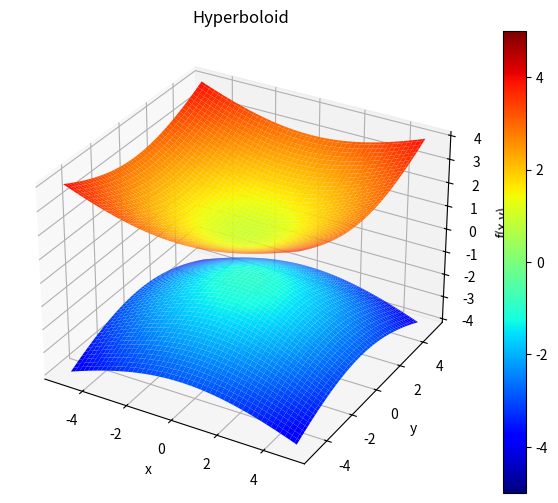

Recreate this plot in Python.
#Vũ Trọng Hưng-24162053
import numpy as np
import matplotlib.pyplot as plt
from mpl_toolkits.mplot3d import Axes3D

# Tạo lưới
x = np.linspace(-5, 5, 100)
y = np.linspace(-5, 5, 100)
X, Y = np.meshgrid(x, y)

# Tính Z
Z = np.sqrt(1 + 0.3*X**2 + 0.3*Y**2)

# Vẽ
fig = plt.figure(figsize=(8, 6))
ax = fig.add_subplot(111, projection='3d')

surf1 = ax.plot_surface(X, Y, Z,
                         cmap='jet',
                         vmin=-5, vmax=5)

surf2 = ax.plot_surface(X, Y, -Z,
                         cmap='jet',
                         vmin=-5, vmax=5)

# Thanh màu
fig.colorbar(surf1)

ax.set_title('Hyperboloid')
ax.set_xlabel('x')
ax.set_ylabel('y')
ax.set_zlabel('f(x,y)')

plt.show()
